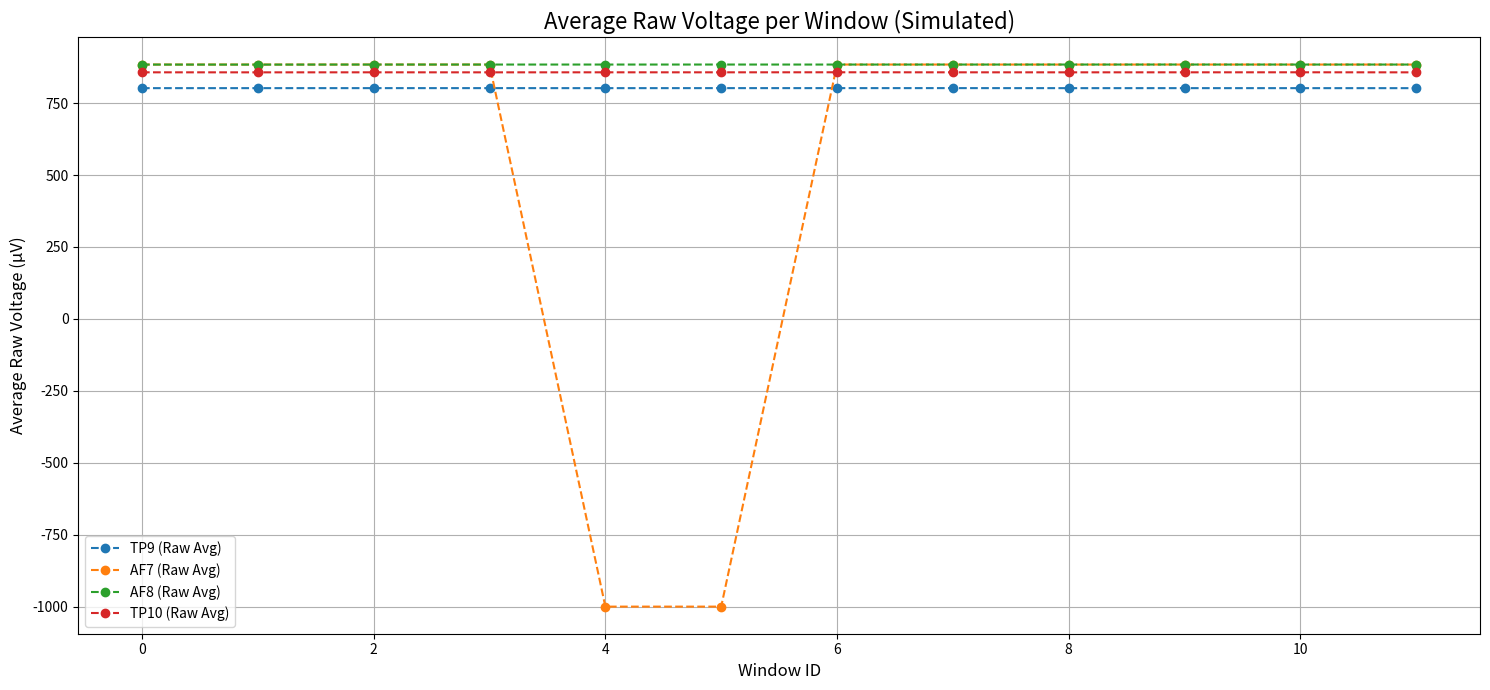

The script that saved this image:
import numpy as np
import pandas as pd
import matplotlib.pyplot as plt
from scipy.signal import butter, filtfilt
from scipy.fft import fft, fftfreq

# --- 1. Constants ---
SAMPLE_RATE = 256  # Hz (Muse 2 is 256 Hz)
WINDOW_SECONDS = 5  # Use 5-second windows
WINDOW_SAMPLES = int(SAMPLE_RATE * WINDOW_SECONDS)
TOTAL_SECONDS = 60  # Generate 60 seconds of sample data
N_SAMPLES = SAMPLE_RATE * TOTAL_SECONDS

# EEG bands
ALPHA_BAND = (8.0, 12.0)
BETA_BAND = (12.0, 30.0)
FREQ_BANDS = {'alpha': ALPHA_BAND, 'beta': BETA_BAND}

# Filtering constants
FILTER_LOW_CUT = 1.0  # Hz (Removes DC offset)
FILTER_HIGH_CUT = 50.0  # Hz (Removes 50/60Hz noise)
FILTER_ORDER = 5
ARTIFACT_THRESHOLD_UV = 100  # Reject windows with peak-to-peak > 100uV


# --- 2. Helper Functions ---

def create_sample_data(n_samples, dc_offset=850, sample_rate=256):
    """Generates a realistic-looking fake EEG signal."""
    t = np.arange(n_samples) / sample_rate
    alpha_wave = 5 * np.sin(2 * np.pi * 10 * t)
    beta_wave = 2 * np.sin(2 * np.pi * 20 * t)
    noise = 2 * np.random.randn(n_samples)
    raw_signal = dc_offset + alpha_wave + beta_wave + noise
    return raw_signal


def apply_bandpass(data, lowcut=FILTER_LOW_CUT, highcut=FILTER_HIGH_CUT, fs=SAMPLE_RATE, order=FILTER_ORDER):
    """Applies a Butterworth bandpass filter to the data."""
    nyquist = 0.5 * fs
    low = lowcut / nyquist
    high = highcut / nyquist
    b, a = butter(order, [low, high], btype='band')
    filtered_data = filtfilt(b, a, data)
    return filtered_data


def get_band_ratios(data, fs=SAMPLE_RATE, bands=FREQ_BANDS):
    """Calculates band power ratios from a window of data."""
    n = len(data)
    yf = fft(data)
    xf = fftfreq(n, 1 / fs)

    pos_mask = xf > 0
    xf = xf[pos_mask]
    yf_power = 2.0 / n * np.abs(yf[pos_mask]) ** 2  # Power spectrum

    band_powers = {}
    for band, (low, high) in bands.items():
        band_mask = (xf >= low) & (xf <= high)
        band_power = np.sum(yf_power[band_mask])
        band_powers[band] = band_power

    ratios = {}
    if band_powers.get('alpha', 0) > 0 and band_powers.get('beta', 0) > 0:
        total_power = band_powers['alpha'] + band_powers['beta']
        if total_power > 0:
            ratios['alpha_beta_ratio'] = band_powers['alpha'] / band_powers['beta']
        else:
            ratios['alpha_beta_ratio'] = np.nan
    else:
        ratios['alpha_beta_ratio'] = np.nan

    return ratios, band_powers


# --- 3. Main Processing Logic ---

print(f"Generating {TOTAL_SECONDS}s of sample data for 4 channels...")
sensors = ['TP9', 'AF7', 'AF8', 'TP10']
raw_data = {}
for sensor in sensors:
    raw_data[sensor] = create_sample_data(N_SAMPLES, dc_offset=np.random.randint(800, 900))

# ** Simulate a bad sensor (AF7) **
bad_start = 20 * SAMPLE_RATE  # 20s in
bad_end = 30 * SAMPLE_RATE  # 30s in
raw_data['AF7'][bad_start:bad_end] = -1000.0  # Use the -1000 sentinel value

results = []
n_windows = N_SAMPLES // WINDOW_SAMPLES

for i in range(n_windows):
    start_sample = i * WINDOW_SAMPLES
    end_sample = (i + 1) * WINDOW_SAMPLES

    for sensor in sensors:
        window_raw = raw_data[sensor][start_sample:end_sample]

        # --- 1. Calculate Average Voltage (from RAW data) ---
        avg_voltage = np.mean(window_raw)

        is_bad_connection = False
        is_artifact = False
        ratio = np.nan  # Default to NaN

        # --- 2. Check for Bad Connection (like -1000) ---
        if np.any(window_raw == -1000.0):
            is_bad_connection = True
        else:
            # --- 3. Filter the data ---
            window_filtered = apply_bandpass(window_raw)

            # --- 4. Check for Artifacts (on filtered data) ---
            peak_to_peak = np.max(window_filtered) - np.min(window_filtered)
            if peak_to_peak > ARTIFACT_THRESHOLD_UV:
                is_artifact = True
            else:
                # --- 5. Calculate Ratios (only if clean) ---
                ratios, _ = get_band_ratios(window_filtered)
                ratio = ratios.get('alpha_beta_ratio', np.nan)

        results.append({
            'window_id': i,
            'sensor': sensor,
            'avg_raw_voltage': avg_voltage,
            'alpha_beta_ratio': ratio,
            'is_bad_connection': is_bad_connection,
            'is_artifact': is_artifact
        })

# --- 4. Convert to DataFrame for easy handling ---
df_results = pd.DataFrame(results)
print("\n--- Processing Results ---")
print(df_results.to_string())

# --- 5. Plotting with Matplotlib ---
print("\nGenerating plot...")

# Set up the figure
plt.figure(figsize=(15, 7))

# Plot average raw voltage for each sensor
for sensor in sensors:
    # Select data for the current sensor
    sensor_df = df_results[df_results['sensor'] == sensor]

    # Plot its average voltage vs. window_id
    plt.plot(
        sensor_df['window_id'],
        sensor_df['avg_raw_voltage'],
        label=f'{sensor} (Raw Avg)',
        marker='o',
        linestyle='--'
    )

# Add plot titles and labels
plt.title('Average Raw Voltage per Window (Simulated)', fontsize=16)
plt.xlabel('Window ID', fontsize=12)
plt.ylabel('Average Raw Voltage (µV)', fontsize=12)
plt.legend()
plt.grid(True)
plt.tight_layout()

# Save the plot
plot_filename = 'average_voltage_per_window.png'
plt.savefig(plot_filename)
plt.show()

print(f"Plot saved to {plot_filename}")